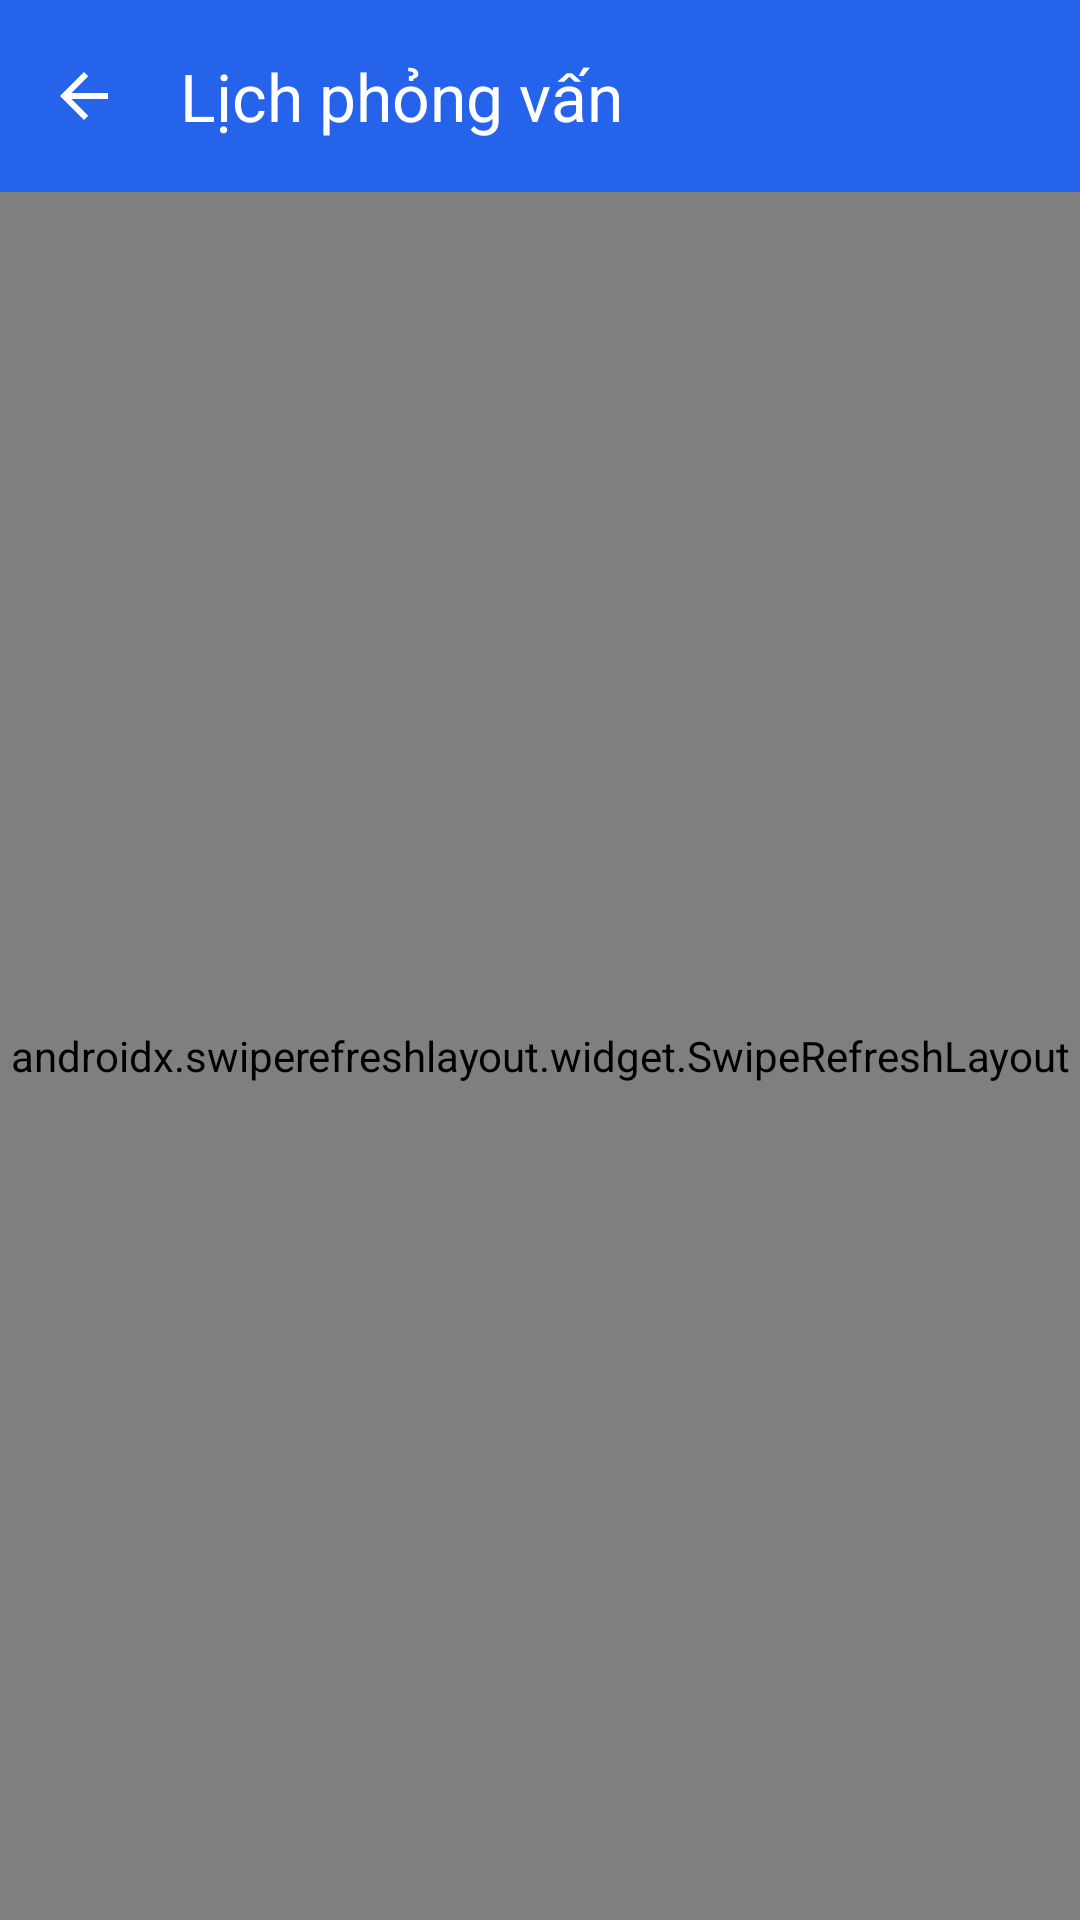

Write the Android layout XML for this screen, with the resource values it uses.
<!-- AndroidManifest.xml: application theme Theme.Jobmate -->
<!-- res/layout/fragment_interviews.xml -->
<?xml version="1.0" encoding="utf-8"?>
<LinearLayout xmlns:android="http://schemas.android.com/apk/res/android"
    xmlns:app="http://schemas.android.com/apk/res-auto"
    android:layout_width="match_parent"
    android:layout_height="match_parent"
    android:orientation="vertical">

    <com.google.android.material.appbar.MaterialToolbar
        android:id="@+id/toolbar"
        android:layout_width="match_parent"
        android:layout_height="?attr/actionBarSize"
        android:background="?attr/colorPrimary"
        app:title="@string/interviews_title"
        app:titleTextColor="@color/white"
        app:navigationIcon="@drawable/ic_arrow_back"
        app:navigationIconTint="@color/white" />

    <androidx.swiperefreshlayout.widget.SwipeRefreshLayout
        android:id="@+id/swipeRefresh"
        android:layout_width="match_parent"
        android:layout_height="match_parent">

        <androidx.recyclerview.widget.RecyclerView
            android:id="@+id/rvInterviews"
            android:layout_width="match_parent"
            android:layout_height="match_parent"
            android:padding="8dp"
            android:clipToPadding="false" />

    </androidx.swiperefreshlayout.widget.SwipeRefreshLayout>

</LinearLayout>
<!-- resources referenced by this layout -->
<resources>
  <color name="white">#FFFFFFFF</color>
  <!-- drawable ic_arrow_back (drawable) -->
  <vector xmlns:android="http://schemas.android.com/apk/res/android"
      android:width="24dp"
      android:height="24dp"
      android:viewportWidth="24.0"
      android:viewportHeight="24.0"
      android:tint="?attr/colorControlNormal">
      <path
          android:fillColor="@android:color/white"
          android:pathData="M20,11H7.83l5.59,-5.59L12,4l-8,8 8,8 1.41,-1.41L7.83,13H20V11z"/>
  </vector>
  <string name="interviews_title">Lịch phỏng vấn</string>
  <style name="Theme.Jobmate" parent="Base.Theme.Jobmate" />
  <style name="Base.Theme.Jobmate" parent="Theme.Material3.DayNight.NoActionBar">
          
          <item name="colorPrimary">@color/primary</item>
          <item name="colorOnPrimary">@color/white</item>
          <item name="colorPrimaryContainer">@color/primary_light</item>
          <item name="colorOnPrimaryContainer">@color/primary_dark</item>
  
          <item name="colorSecondary">@color/text_secondary</item>
          <item name="colorOnSecondary">@color/white</item>
  
          <item name="android:windowBackground">@color/background</item>
          <item name="colorSurface">@color/surface</item>
          <item name="colorOnSurface">@color/text_primary</item>
  
          <item name="colorError">@color/error</item>
          <item name="colorOnError">@color/white</item>
  
          
          <item name="android:statusBarColor">@color/background</item>
          <item name="android:windowLightStatusBar" tools:targetApi="m">true</item>
          <item name="android:navigationBarColor">@color/background</item>
          <item name="android:windowLightNavigationBar" tools:targetApi="o_mr1">true</item>
      </style>
  <color name="primary">#2563EB</color>
  <color name="primary_light">#DBEAFE</color>
  <color name="primary_dark">#1D4ED8</color>
  <color name="text_secondary">#64748B</color>
  <color name="background">#F8FAFC</color>
  <color name="surface">#FFFFFF</color>
  <color name="text_primary">#0F172A</color>
  <color name="error">#DC2626</color>
</resources>
